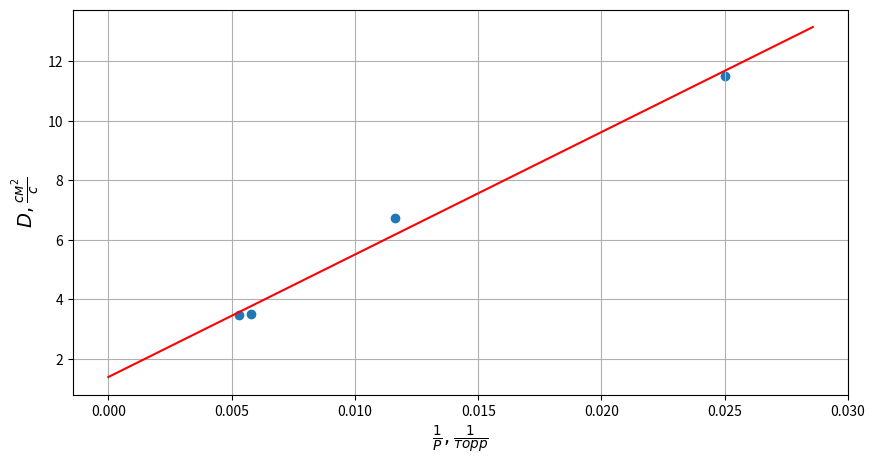

Python code for this plot:
import numpy as np
import matplotlib.pyplot as plt

L = [1 / 40, 1 / 86, 1 / 173, 1 / 188]

D = [0.63555 / 276.1190,0.503085 / 373.347,
     0.307308 / 440.002, 0.385336 / 556.09]


D_1 = [5000 * 0.63555 / 276.1190, 5000 * 0.503085 / 373.347,
     5000 * 0.307308 / 440.002, 5000 * 0.385336 / 556.09]

model = np.polyfit(L, D, 1)
x = [0, 1 / 35]
y = [5000 * model[1], 5000 * (model[0] / 35 + model[1])]

print(model)

plt.figure(figsize=(10, 5))
plt.scatter(L, D_1)
plt.plot(x, y, color='r')
plt.xlabel(r'$\frac{1}{P}, \frac{1}{торр}$', fontsize=14)
plt.ylabel(r'$D, \frac{см^2}{c}$', fontsize=14)
plt.grid(True)
plt.show()

